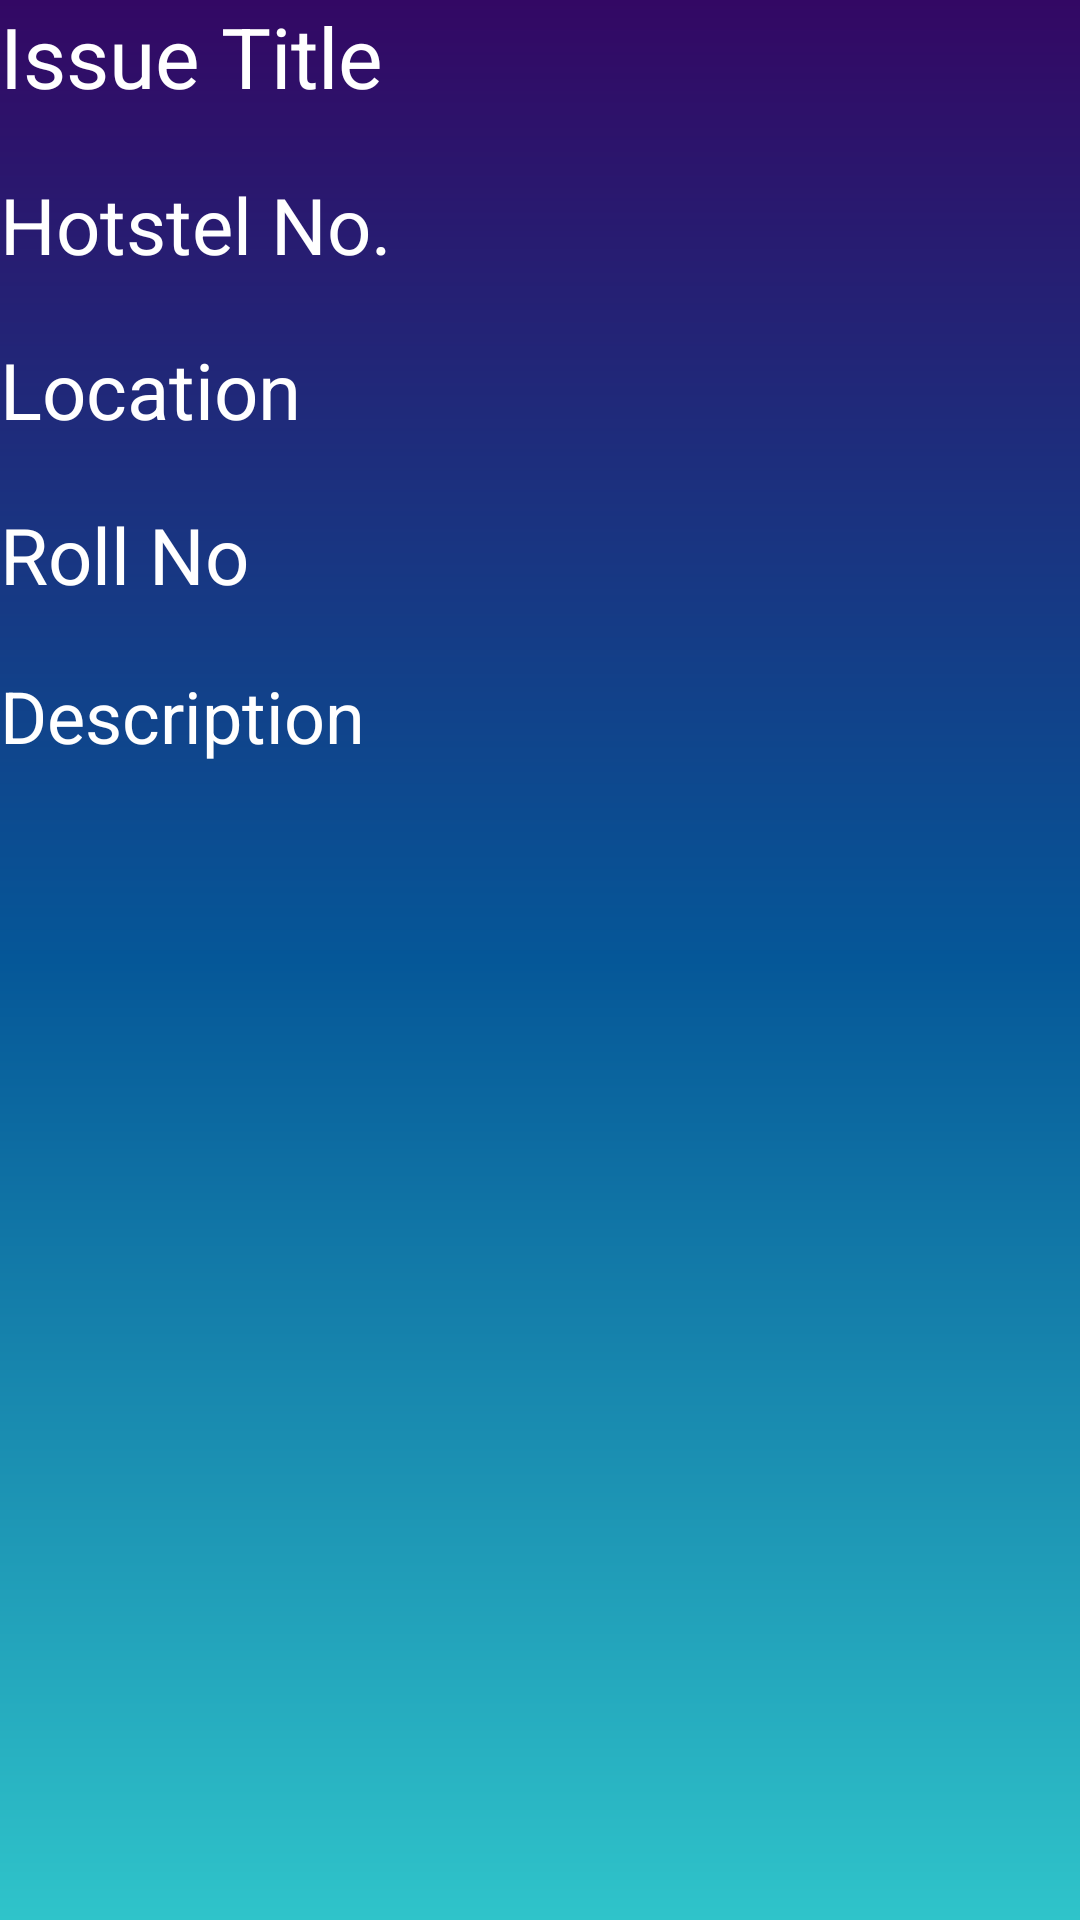

Produce the Android XML layout that renders to this screen, including the resource entries it uses.
<!-- AndroidManifest.xml: application theme Theme.AEMA -->
<!-- res/layout/activity_descriptive_issue.xml -->
<?xml version="1.0" encoding="utf-8"?>
<androidx.constraintlayout.widget.ConstraintLayout xmlns:android="http://schemas.android.com/apk/res/android"
    xmlns:app="http://schemas.android.com/apk/res-auto"
    xmlns:tools="http://schemas.android.com/tools"
    android:layout_width="match_parent"
    android:layout_height="match_parent"
    android:background="@drawable/background_gradiant"
    tools:context=".descriptive_issue">

    <TextView
        android:id="@+id/issue_title"
        android:layout_width="match_parent"
        android:layout_height="wrap_content"
        android:text="Issue Title"
        app:layout_constraintStart_toStartOf="parent"
        app:layout_constraintEnd_toEndOf="parent"
        app:layout_constraintTop_toTopOf="parent"
        android:textColor="@color/white"
        android:textSize="28sp"
        />

    <TextView
        android:id="@+id/issue_hotelno"
        android:layout_width="match_parent"
        android:layout_height="wrap_content"
        android:text="Hotstel No."
        android:textColor="@color/white"
        android:textSize="26sp"
        app:layout_constraintEnd_toEndOf="parent"
        app:layout_constraintHorizontal_bias="0.0"
        app:layout_constraintStart_toStartOf="parent"
        app:layout_constraintTop_toBottomOf="@+id/issue_title"
        android:layout_marginTop="20dp"/>
    <TextView
        android:id="@+id/issue_locationNo"
        android:layout_width="match_parent"
        android:layout_height="wrap_content"
        android:text="Location"
        android:textSize="26sp"
        android:textColor="@color/white"
        android:layout_marginTop="20dp"
        app:layout_constraintStart_toStartOf="parent"
        app:layout_constraintEnd_toEndOf="parent"
        app:layout_constraintTop_toBottomOf="@+id/issue_hotelno"/>
    <TextView
        android:id="@+id/issue_rollNo"
        android:layout_width="match_parent"
        android:layout_height="wrap_content"
        android:text="Roll No"
        android:textColor="@color/white"
        android:textSize="26sp"
        android:layout_marginTop="20sp"
        app:layout_constraintTop_toBottomOf="@+id/issue_locationNo"/>
    <TextView
        android:id="@+id/issue_description"
        android:layout_width="match_parent"
        android:layout_height="wrap_content"
        android:text="Description"
        android:textColor="@color/white"
        android:textSize="24sp"
        app:layout_constraintTop_toBottomOf="@+id/issue_rollNo"
        android:layout_marginTop="20sp"
        app:layout_constraintStart_toStartOf="parent"
        app:layout_constraintEnd_toEndOf="parent"/>
</androidx.constraintlayout.widget.ConstraintLayout>
<!-- resources referenced by this layout -->
<resources>
  <color name="white">#FFFFFFFF</color>
  <!-- drawable background_gradiant (drawable) -->
  <?xml version="1.0" encoding="utf-8"?>
  <shape
      android:shape = "rectangle"
      xmlns:android = "http://schemas.android.com/apk/res/android" >
  
      <gradient
          android:startColor = "#330864"
          android:centerColor = "#055798"
          android:endColor = "#2FC4CA"
          android:angle = "270"
          android:type="linear" />
  </shape>
  <style name="Theme.AEMA" parent="Theme.MaterialComponents.DayNight.NoActionBar">
          
          <item name="colorPrimary">@color/purple_500</item>
          <item name="colorPrimaryVariant">@color/purple_700</item>
          <item name="colorOnPrimary">@color/white</item>
          
          <item name="colorSecondary">@color/teal_200</item>
          <item name="colorSecondaryVariant">@color/teal_700</item>
          <item name="colorOnSecondary">@color/black</item>
          
          <item name="android:statusBarColor" tools:targetApi="l">?attr/colorPrimaryVariant</item>
          
      </style>
  <color name="purple_500">#FF6200EE</color>
  <color name="purple_700">#330864</color>
  <color name="teal_200">#FF03DAC5</color>
  <color name="teal_700">#FF018786</color>
  <color name="black">#FF000000</color>
</resources>
